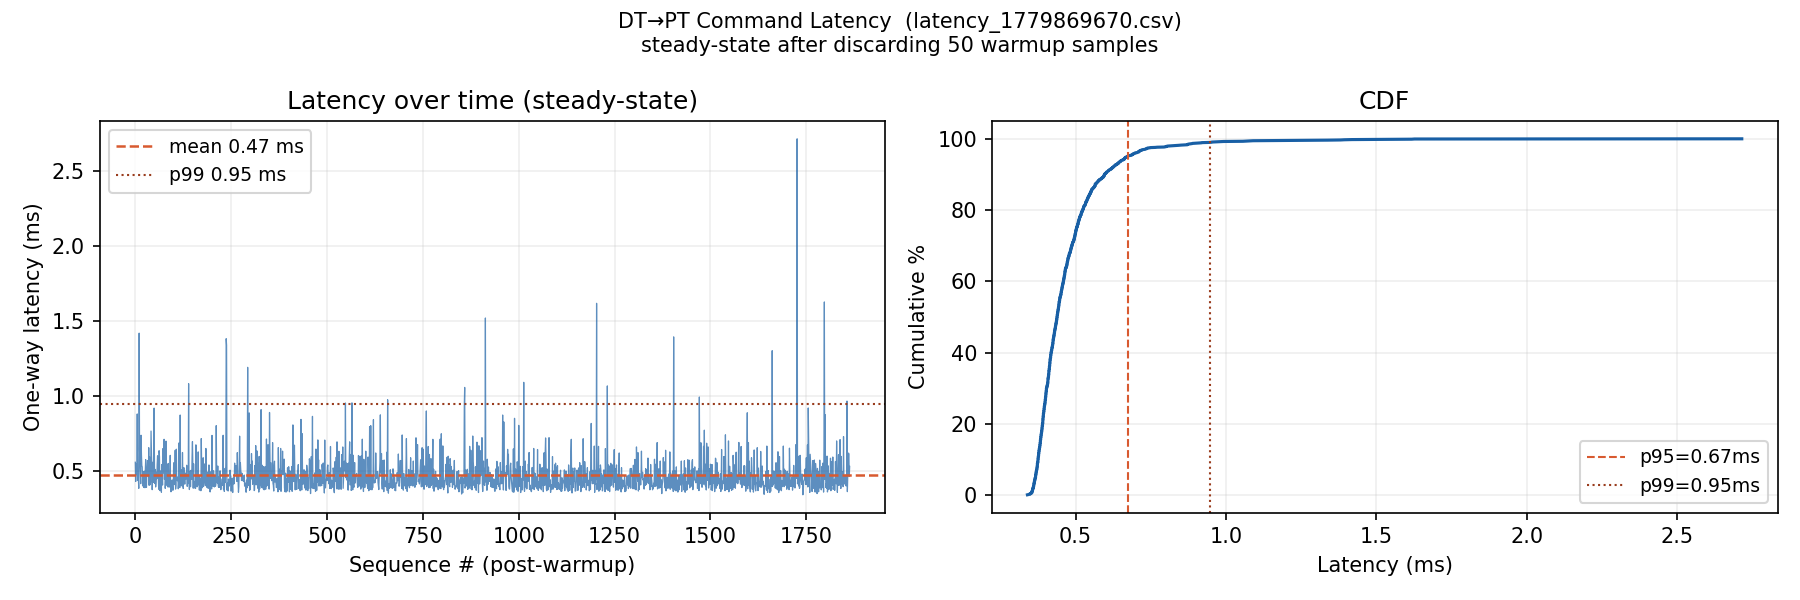

Data behind this chart, as committed beside it:
seq, send_time_ns, recv_time_ns, one_way_ms, steering_angle, speed
0, 1779869671710557114, 1779869671711013151, 0.456, 0.0000, 0.0000
1, 1779869671761275316, 1779869671762559212, 1.284, 0.0000, 0.0000
2, 1779869672171102516, 1779869672172016829, 0.914, 0.0000, 0.0000
3, 1779869674775020026, 1779869674775640572, 0.621, 0.0000, 0.0000
4, 1779869674916004292, 1779869674916482421, 0.478, 0.0000, 0.0000
5, 1779869675245665819, 1779869675246273212, 0.607, 0.0000, 0.0000
6, 1779869675296666563, 1779869675297182810, 0.516, 0.0000, 0.0000
7, 1779869675320183666, 1779869675320744891, 0.561, 0.0000, 0.0000
8, 1779869675548628659, 1779869675549863084, 1.234, 0.0000, 0.0000
9, 1779869676274306808, 1779869676274691905, 0.385, 0.0000, 0.0000
10, 1779869676362287084, 1779869676363215332, 0.928, 0.0000, 0.0000
11, 1779869676983934215, 1779869676984417147, 0.483, 0.0000, 0.0000
12, 1779869677073044651, 1779869677073544980, 0.500, 0.0000, 0.0000
13, 1779869677438194302, 1779869677439292796, 1.098, 0.0000, 0.0000
14, 1779869678297946437, 1779869678298296382, 0.350, 0.0000, 0.0000
15, 1779869679272195707, 1779869679272784046, 0.588, 0.0000, 0.0000
16, 1779869680830836576, 1779869680831447128, 0.611, 0.0000, 0.0000
17, 1779869681070514765, 1779869681071677965, 1.163, 0.0000, 0.0000
18, 1779869681111818759, 1779869681112399500, 0.581, 0.0000, 0.0000
19, 1779869681400544982, 1779869681401016822, 0.472, 0.0000, 0.0000
20, 1779869681850898700, 1779869681851990447, 1.092, 0.0000, 0.0000
21, 1779869682262851668, 1779869682263234663, 0.383, 0.0000, 0.0000
22, 1779869682880174440, 1779869682881037501, 0.863, 0.0000, 0.0000
23, 1779869682968701992, 1779869682969201199, 0.499, 0.0000, 0.1000
24, 1779869683068684673, 1779869683069257977, 0.573, 0.0000, 0.1000
25, 1779869683270005321, 1779869683270406024, 0.401, 0.0000, 0.1000
26, 1779869683802206487, 1779869683802727433, 0.521, 0.0000, 0.3000
27, 1779869684124255012, 1779869684124727397, 0.472, 0.0000, 0.4000
28, 1779869684152145125, 1779869684152645998, 0.501, 0.0000, 0.4000
29, 1779869684436799560, 1779869684437362404, 0.563, 0.0000, 0.0000
30, 1779869684458966116, 1779869684459320561, 0.354, 0.0000, 0.4000
31, 1779869684489633882, 1779869684490436950, 0.803, 0.0000, 0.4000
32, 1779869684510073201, 1779869684510487397, 0.414, 0.0000, 0.4000
33, 1779869684549934170, 1779869684550490163, 0.556, 0.0000, 0.4000
34, 1779869684570000475, 1779869684570469013, 0.469, 0.0000, 0.4000
35, 1779869684610207149, 1779869684610711677, 0.505, 0.0000, 0.4000
36, 1779869684649195790, 1779869684649757513, 0.562, 0.0000, 0.4000
37, 1779869684690298510, 1779869684690831296, 0.533, 0.0000, 0.4000
38, 1779869684728506423, 1779869684728966013, 0.460, 0.0000, 0.4000
39, 1779869684748669784, 1779869684749094901, 0.425, 0.0000, 0.4000
40, 1779869684769865625, 1779869684770485841, 0.620, 0.0000, 0.4000
41, 1779869684809011635, 1779869684809625920, 0.614, 0.0000, 0.4000
42, 1779869684830111761, 1779869684830649672, 0.538, 0.0000, 0.4000
43, 1779869684850666667, 1779869684851110857, 0.444, 0.0000, 0.4000
44, 1779869684889990667, 1779869684890435954, 0.445, 0.0000, 0.4000
45, 1779869684910362982, 1779869684910892138, 0.529, 0.0000, 0.4000
46, 1779869684950335184, 1779869684950992595, 0.657, 0.0000, 0.4000
47, 1779869684989963830, 1779869684990456810, 0.493, 0.0000, 0.4000
48, 1779869685030129967, 1779869685030643619, 0.514, 0.0000, 0.4000
49, 1779869685070459459, 1779869685070885093, 0.426, 0.0000, 0.4000
50, 1779869685110093401, 1779869685110650889, 0.557, 0.0000, 0.4000
51, 1779869685149722576, 1779869685150151278, 0.429, 0.0000, 0.4000
52, 1779869685170142514, 1779869685170688359, 0.546, 0.0000, 0.4000
53, 1779869685190195486, 1779869685190679746, 0.484, 0.0000, 0.4000
54, 1779869685221021644, 1779869685221495454, 0.474, 0.0000, 0.0000
55, 1779869685249782693, 1779869685250661856, 0.879, 0.0000, 0.4000
56, 1779869685270008162, 1779869685270445381, 0.437, 0.0000, 0.4000
57, 1779869685495852980, 1779869685496326126, 0.473, 0.0000, 0.0000
58, 1779869685519271837, 1779869685519717247, 0.445, 0.0000, 0.4000
59, 1779869685549205131, 1779869685549588408, 0.383, 0.0000, 0.4000
... 1,854 more rows
